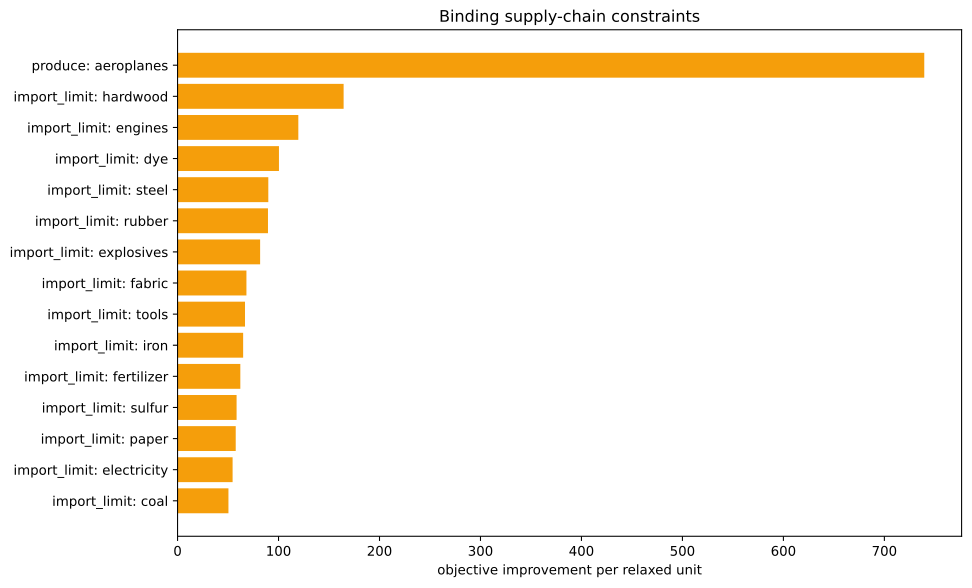

The file beside this chart, header and first rows:
kind, family, label, realized_value, bound, slack, residual, binding, solver_marginal, improvement_per_unit
inequality, import_limit, ammunition, 0.0, 0.0, 0.0, 0.0, True, -0.0, 0.0
inequality, import_limit, small_arms, 0.0, 0.0, 0.0, 0.0, True, -0.0, 0.0
inequality, import_limit, artillery, 0.0, 0.0, 0.0, 0.0, True, -0.0, 0.0
inequality, import_limit, tanks, 0.0, 0.0, 0.0, 0.0, True, -0.0, 0.0
inequality, import_limit, aeroplanes, -1250, 0.0, 1250, 0.0, False, -0.0, 0.0
inequality, import_limit, manowars, 0.0, 0.0, 0.0, 0.0, True, -0.0, 0.0
inequality, import_limit, ironclads, 0.0, 0.0, 0.0, 0.0, True, -0.0, 0.0
inequality, import_limit, grain, 0.0, 0.0, 0.0, 0.0, True, -0.0, 0.0
inequality, import_limit, fish, 0.0, 0.0, 0.0, 0.0, True, -0.0, 0.0
inequality, import_limit, fabric, 0.0, 0.0, 0.0, 0.0, True, -68.21, 68.21
inequality, import_limit, wood, 0.0, 0.0, 0.0, 0.0, True, -11.13, 11.13
inequality, import_limit, groceries, 0.0, 0.0, 0.0, 0.0, True, -0.0, 0.0
inequality, import_limit, clothes, 0.0, 0.0, 0.0, 0.0, True, -0.0, 0.0
inequality, import_limit, furniture, 0.0, 0.0, 0.0, 0.0, True, -0.0, 0.0
inequality, import_limit, paper, 0.0, 0.0, 0.0, 0.0, True, -57.61, 57.61
inequality, import_limit, services, 0.0, 0.0, 0.0, 0.0, True, -0.0, 0.0
inequality, import_limit, transportation, -2.5011104298755527e-12, 0.0, 2.5011104298755527e-12, 0.0, True, -44.58, 44.58
inequality, import_limit, electricity, 0.0, 0.0, 0.0, 0.0, True, -54.51, 54.51
inequality, import_limit, merchant_marine, 0.0, 0.0, 0.0, 0.0, True, -0.0, 0.0
inequality, import_limit, clippers, 0.0, 0.0, 0.0, 0.0, True, -0.0, 0.0
inequality, import_limit, steamers, 0.0, 0.0, 0.0, 0.0, True, -0.0, 0.0
inequality, import_limit, silk, 0.0, 0.0, 0.0, 0.0, True, -0.0, 0.0
inequality, import_limit, dye, -1.1102230246251565e-16, 0.0, 1.1102230246251565e-16, 0.0, True, -100.4, 100.4
inequality, import_limit, sulfur, 7.105427357601002e-15, 0.0, -7.105427357601002e-15, 0.0, True, -58.46, 58.46
inequality, import_limit, coal, -1.7053025658242404e-13, 0.0, 1.7053025658242404e-13, 0.0, True, -50.39, 50.39
inequality, import_limit, iron, 1.1368683772161603e-13, 0.0, -1.1368683772161603e-13, 0.0, True, -64.95, 64.95
inequality, import_limit, lead, 0.0, 0.0, 0.0, 0.0, True, -0.0, 0.0
inequality, import_limit, hardwood, 0.0, 0.0, 0.0, 0.0, True, -164.5, 164.5
inequality, import_limit, rubber, 0.0, 0.0, 0.0, 0.0, True, -89.55, 89.55
inequality, import_limit, oil, 0.0, 0.0, 0.0, 0.0, True, -46.42, 46.42
inequality, import_limit, engines, 1.3642420526593924e-12, 0.0, -1.3642420526593924e-12, 0.0, True, -119.6, 119.6
inequality, import_limit, steel, 0.0, 0.0, 0.0, 0.0, True, -89.87, 89.87
inequality, import_limit, glass, 0.0, 0.0, 0.0, 0.0, True, -0.0, 0.0
inequality, import_limit, fertilizer, 0.0, 0.0, 0.0, 0.0, True, -62.16, 62.16
inequality, import_limit, tools, -1.1368683772161603e-13, 0.0, 1.1368683772161603e-13, 0.0, True, -66.8, 66.8
inequality, import_limit, explosives, 0.0, 0.0, 0.0, 0.0, True, -81.76, 81.76
inequality, import_limit, porcelain, 0.0, 0.0, 0.0, 0.0, True, -0.0, 0.0
inequality, import_limit, meat, 0.0, 0.0, 0.0, 0.0, True, -0.0, 0.0
inequality, import_limit, fruit, 0.0, 0.0, 0.0, 0.0, True, -0.0, 0.0
inequality, import_limit, liquor, 0.0, 0.0, 0.0, 0.0, True, -0.0, 0.0
inequality, import_limit, wine, 0.0, 0.0, 0.0, 0.0, True, -0.0, 0.0
inequality, import_limit, tea, 0.0, 0.0, 0.0, 0.0, True, -0.0, 0.0
inequality, import_limit, coffee, 0.0, 0.0, 0.0, 0.0, True, -0.0, 0.0
inequality, import_limit, sugar, 0.0, 0.0, 0.0, 0.0, True, -0.0, 0.0
inequality, import_limit, tobacco, 0.0, 0.0, 0.0, 0.0, True, -0.0, 0.0
inequality, import_limit, opium, 0.0, 0.0, 0.0, 0.0, True, -0.0, 0.0
inequality, import_limit, automobiles, -2500, 0.0, 2500, 0.0, False, -0.0, 0.0
inequality, import_limit, telephones, 0.0, 0.0, 0.0, 0.0, True, -0.0, 0.0
inequality, import_limit, radios, 0.0, 0.0, 0.0, 0.0, True, -0.0, 0.0
inequality, import_limit, luxury_clothes, 0.0, 0.0, 0.0, 0.0, True, -0.0, 0.0
inequality, import_limit, luxury_furniture, 0.0, 0.0, 0.0, 0.0, True, -0.0, 0.0
inequality, import_limit, gold, 0.0, 0.0, 0.0, 0.0, True, -0.0, 0.0
inequality, import_limit, fine_art, 0.0, 0.0, 0.0, 0.0, True, -0.0, 0.0
inequality, produce, aeroplanes, -1250, -1250, 0.0, 0.0, True, -739.5, 739.5
inequality, building_limits, building_dye_plantation, 0.0, 0.0, 0.0, 0.0, True, -0.0, 0.0
equality, era_cap, era_cap, 0.0, 0.0, , 0.0, True, -0.0, 
equality, banned_pms, pm_diesel_engines+pm_oil-fired_plant+pm_…, 0.0, 0.0, , 0.0, True, -3699, 
equality, banned_building_groups, bg_gold_fields, 0.0, 0.0, , 0.0, True, -0.0, 
equality, banned_building_groups, bg_army, 0.0, 0.0, , 0.0, True, -0.0, 
equality, banned_building_groups, bg_conscription, 0.0, 0.0, , 0.0, True, -0.0, 
... 18 more rows
